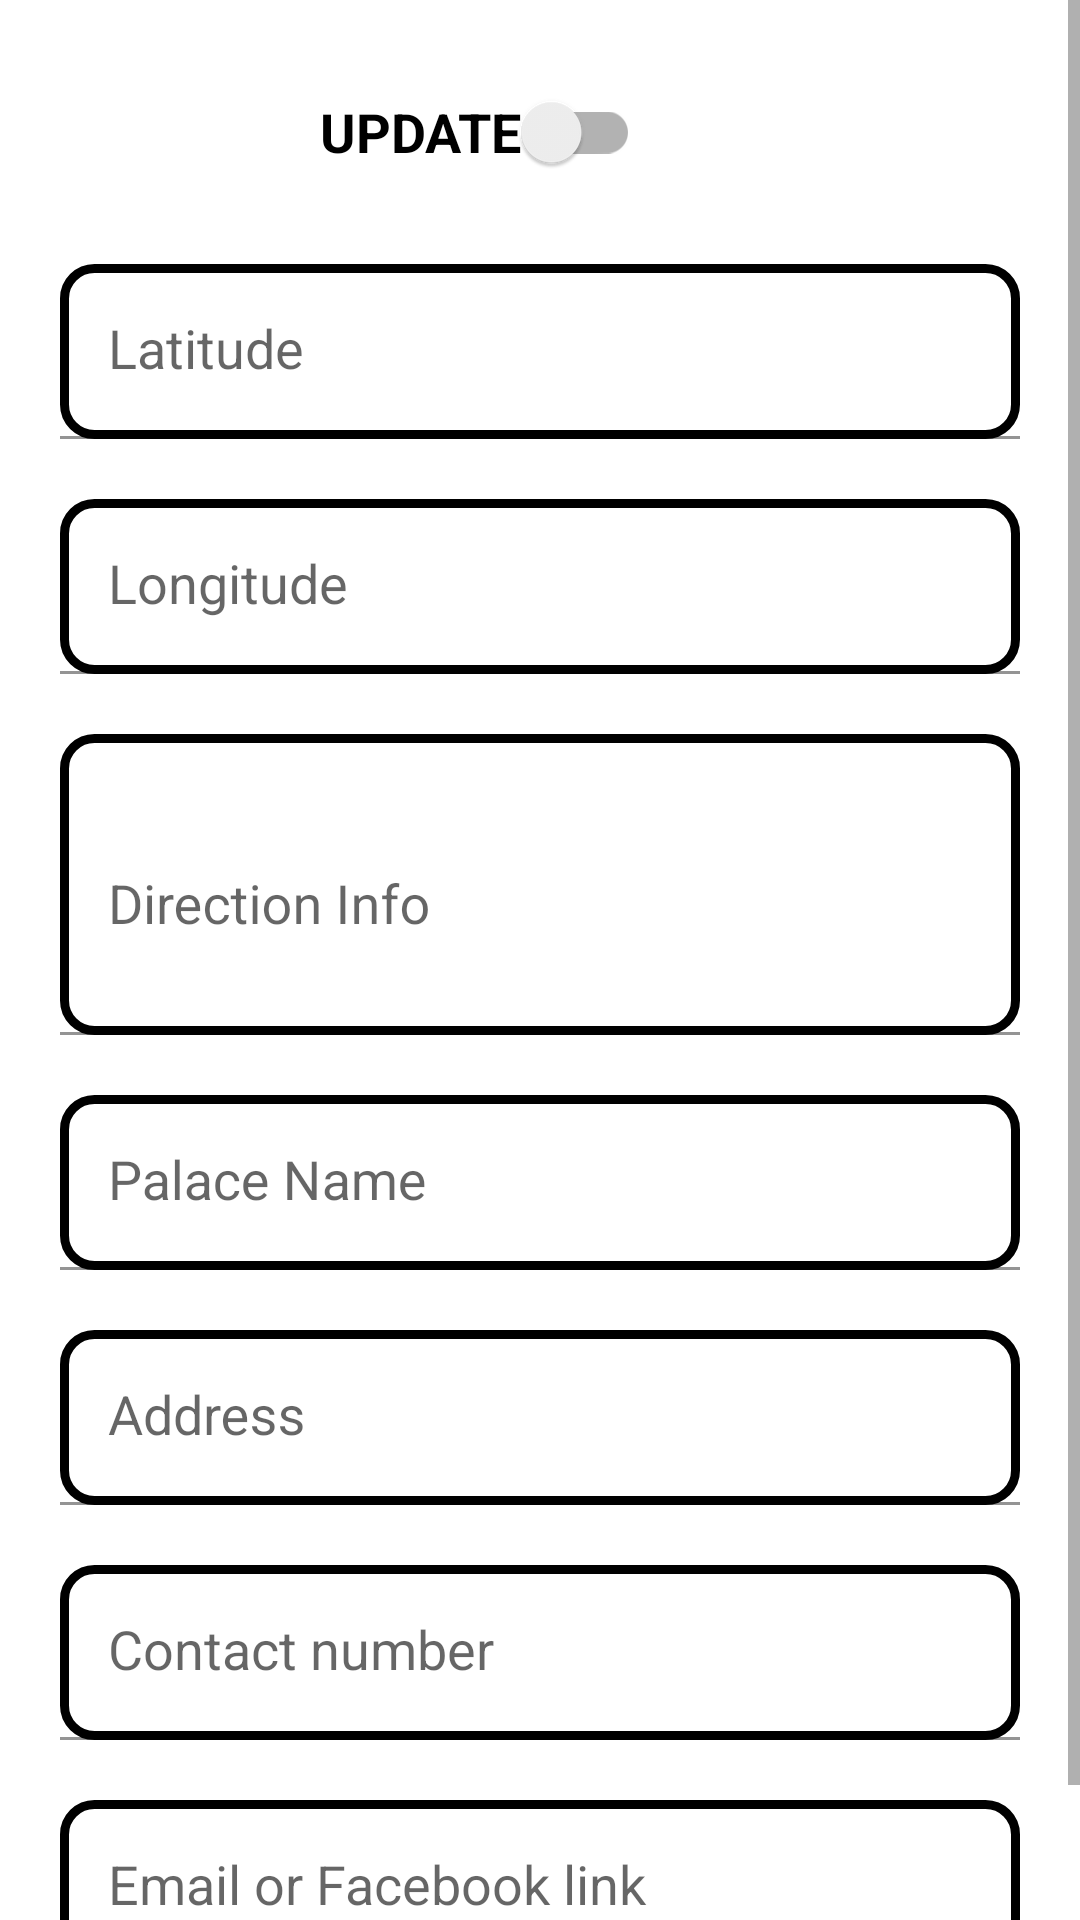

Write the Android layout XML for this screen, with the resource values it uses.
<!-- AndroidManifest.xml: application theme Theme.Nimto0 -->
<!-- res/layout/fragment_marriage_meeting_point.xml -->
<?xml version="1.0" encoding="utf-8"?>
<ScrollView xmlns:android="http://schemas.android.com/apk/res/android"
    xmlns:tools="http://schemas.android.com/tools"
    xmlns:app="http://schemas.android.com/apk/res-auto"
    android:layout_width="match_parent"
    android:layout_height="match_parent"
    tools:context="com.pk.nimto.ui.marriagedata.MarriageMeetingPointFragment">

    <LinearLayout
        android:layout_width="match_parent"
        android:layout_height="wrap_content"
        android:orientation="vertical"
        android:paddingBottom="@dimen/factor_mdpi_30_dp"
        >

        <androidx.appcompat.widget.SwitchCompat
            android:id="@+id/mp_switch_compat_marriage"
            android:layout_width="wrap_content"
            android:layout_height="wrap_content"
            android:layout_gravity="center"
            android:layout_marginTop="@dimen/factor_mdpi_20_dp"
            android:layout_marginEnd="@dimen/factor_mdpi_20_dp"
            android:checked="false"
            android:text="@string/update"
            android:textSize="@dimen/textAppearance_mdpi_18_sp"
            android:textStyle="bold"
            android:textColor="@color/black"
            />

        
        <com.google.android.material.textfield.TextInputLayout
            android:id="@+id/mp_latitude_et_"
            android:layout_width="match_parent"
            android:layout_height="wrap_content"
            android:layout_marginTop="@dimen/factor_mdpi_20_dp"
            android:layout_marginStart="@dimen/factor_mdpi_20_dp"
            android:layout_marginEnd="@dimen/factor_mdpi_20_dp"
            >
            <EditText
                android:id="@+id/mp_latitude_et"
                android:hint="@string/latitude"
                style="@style/MarriageContactETStyle"
                />

        </com.google.android.material.textfield.TextInputLayout>

        <com.google.android.material.textfield.TextInputLayout
            android:id="@+id/mp_longitude_et_"
            android:layout_width="match_parent"
            android:layout_height="wrap_content"
            android:layout_marginTop="@dimen/factor_mdpi_20_dp"
            android:layout_marginStart="@dimen/factor_mdpi_20_dp"
            android:layout_marginEnd="@dimen/factor_mdpi_20_dp"
            >
            <EditText
                android:id="@+id/mp_longitude_et"
                android:hint="@string/longitude"
                style="@style/MarriageContactETStyle"
                />

        </com.google.android.material.textfield.TextInputLayout>



        
        <com.google.android.material.textfield.TextInputLayout
            android:id="@+id/mp_direction_info_et_"
            android:layout_width="match_parent"
            android:layout_height="wrap_content"
            android:layout_marginTop="@dimen/factor_mdpi_20_dp"
            android:layout_marginStart="@dimen/factor_mdpi_20_dp"
            android:layout_marginEnd="@dimen/factor_mdpi_20_dp"
            >
            <EditText
                android:id="@+id/mp_direction_info_et"
                android:hint="@string/direction_info"
                style="@style/MarriageTestimonialETStyle"
                />

        </com.google.android.material.textfield.TextInputLayout>


        
        <com.google.android.material.textfield.TextInputLayout
            android:id="@+id/mp_palace_name_et_"
            android:layout_width="match_parent"
            android:layout_height="wrap_content"
            android:layout_marginTop="@dimen/factor_mdpi_20_dp"
            android:layout_marginStart="@dimen/factor_mdpi_20_dp"
            android:layout_marginEnd="@dimen/factor_mdpi_20_dp"
            >
            <EditText
                android:id="@+id/mp_palace_name_et"
                android:hint="@string/palace_name"
                style="@style/MarriageContactETStyle"
                />

        </com.google.android.material.textfield.TextInputLayout>

        
        <com.google.android.material.textfield.TextInputLayout
            android:id="@+id/mp_address_et_"
            android:layout_width="match_parent"
            android:layout_height="wrap_content"
            android:layout_marginTop="@dimen/factor_mdpi_20_dp"
            android:layout_marginStart="@dimen/factor_mdpi_20_dp"
            android:layout_marginEnd="@dimen/factor_mdpi_20_dp"
            >
            <EditText
                android:id="@+id/mp_address_et"
                android:hint="@string/address"
                style="@style/MarriageContactETStyle"
                />

        </com.google.android.material.textfield.TextInputLayout>


        
        <com.google.android.material.textfield.TextInputLayout
            android:id="@+id/mp_contact_num_et_"
            android:layout_width="match_parent"
            android:layout_height="wrap_content"
            android:layout_marginTop="@dimen/factor_mdpi_20_dp"
            android:layout_marginStart="@dimen/factor_mdpi_20_dp"
            android:layout_marginEnd="@dimen/factor_mdpi_20_dp"
            >
            <EditText
                android:id="@+id/mp_contact_num_et"
                android:hint="@string/contact_number"
                android:inputType="phone"
                style="@style/MarriageContactETStyle"
                />

        </com.google.android.material.textfield.TextInputLayout>


        
        <com.google.android.material.textfield.TextInputLayout
            android:id="@+id/mp_email_or_fb_link_et_"
            android:layout_width="match_parent"
            android:layout_height="wrap_content"
            android:layout_marginTop="@dimen/factor_mdpi_20_dp"
            android:layout_marginStart="@dimen/factor_mdpi_20_dp"
            android:layout_marginEnd="@dimen/factor_mdpi_20_dp"
            >
            <EditText
                android:id="@+id/mp_email_or_fb_link_et"
                android:hint="@string/email_or_facebook_link"
                style="@style/MarriageContactETStyle"
                />

        </com.google.android.material.textfield.TextInputLayout>


        <FrameLayout
            android:layout_width="match_parent"
            android:layout_height="wrap_content">

            <ProgressBar
                android:id="@+id/mp_progressbar_marriage"
                android:layout_width="wrap_content"
                android:layout_height="wrap_content"
                android:layout_gravity="center"
                android:visibility="gone"
                />

            <androidx.appcompat.widget.AppCompatButton
                android:id="@+id/marraige_mp_update"
                android:layout_width="fill_parent"
                android:layout_height="wrap_content"
                android:layout_marginTop="@dimen/factor_mdpi_40_dp"
                android:layout_marginBottom="@dimen/factor_mdpi_24_dp"
                android:background="@drawable/button_border"
                android:padding="12dp"
                android:text="@string/update_testimonials_info"
                android:textColor="@color/white"
                android:textStyle="bold"
                android:textSize="@dimen/textAppearance_mdpi_24_sp"
                android:layout_marginStart="@dimen/factor_mdpi_10_dp"
                android:layout_marginEnd="@dimen/factor_mdpi_10_dp"
                android:visibility="gone"
                />

        </FrameLayout>


    </LinearLayout>
</ScrollView>
<!-- resources referenced by this layout -->
<resources>
  <color name="black">#000</color>
  <color name="white">#FFFFFFFF</color>
  <dimen name="factor_mdpi_10_dp">10dp</dimen>
  <dimen name="factor_mdpi_20_dp">20dp</dimen>
  <dimen name="factor_mdpi_24_dp">24dp</dimen>
  <dimen name="factor_mdpi_30_dp">30dp</dimen>
  <dimen name="factor_mdpi_40_dp">40dp</dimen>
  <dimen name="textAppearance_mdpi_18_sp">18sp</dimen>
  <dimen name="textAppearance_mdpi_24_sp">24sp</dimen>
  <!-- drawable button_border (drawable) -->
  <?xml version="1.0" encoding="utf-8"?>
  <shape xmlns:android="http://schemas.android.com/apk/res/android"
      android:shape="rectangle">
      <gradient android:startColor="#FFFFFF"
          android:endColor="@color/blue_de_france"
          android:angle="90" />
      <corners android:radius="3dp" />
      <stroke android:width="5px" android:color="@color/blue" />
  </shape>
  <string name="address">Address</string>
  <string name="contact_number">Contact number</string>
  <string name="direction_info">Direction Info</string>
  <string name="email_or_facebook_link">Email or Facebook link</string>
  <string name="latitude">Latitude</string>
  <string name="longitude">Longitude</string>
  <string name="palace_name">Palace Name</string>
  <string name="update">UPDATE</string>
  <string name="update_testimonials_info">Update Testimonials Info</string>
  <style name="MarriageContactETStyle" parent="android:Widget.EditText">
          <item name="android:layout_width">match_parent</item>
          <item name="android:layout_height">wrap_content</item>
          <item name="android:background">@drawable/editbox</item>
      </style>
  <style name="MarriageTestimonialETStyle" parent="android:Widget.EditText">
          <item name="android:layout_width">match_parent</item>
          <item name="android:layout_height">wrap_content</item>
          <item name="android:background">@drawable/editbox</item>
          <item name="android:lines">3</item>
  
      </style>
  <style name="Theme.Nimto0" parent="Theme.MaterialComponents.DayNight.DarkActionBar">
          
          <item name="colorPrimary">@color/purple_500</item>
          <item name="colorPrimaryVariant">@color/purple_700</item>
          <item name="colorOnPrimary">@color/white</item>
          
          <item name="colorSecondary">@color/teal_200</item>
          <item name="colorSecondaryVariant">@color/teal_700</item>
          <item name="colorOnSecondary">@color/black</item>
          
          <item name="android:statusBarColor" tools:targetApi="l">?attr/colorPrimaryVariant</item>
          
      </style>
  <color name="blue_de_france">#318CE7</color>
  <color name="blue">#0000FF</color>
  <!-- drawable editbox (drawable) -->
  <?xml version="1.0" encoding="utf-8"?>
  <shape xmlns:android="http://schemas.android.com/apk/res/android"
      android:shape="rectangle">
      <corners android:radius="@dimen/factor_mdpi_10_dp" />
      <stroke android:width="@dimen/factor_mdpi_03_dp" android:color="#000" />
  </shape>
  <color name="purple_500">#FF6200EE</color>
  <color name="purple_700">#FF3700B3</color>
  <color name="teal_200">#FF03DAC5</color>
  <color name="teal_700">#FF018786</color>
  <dimen name="factor_mdpi_03_dp">03dp</dimen>
</resources>
